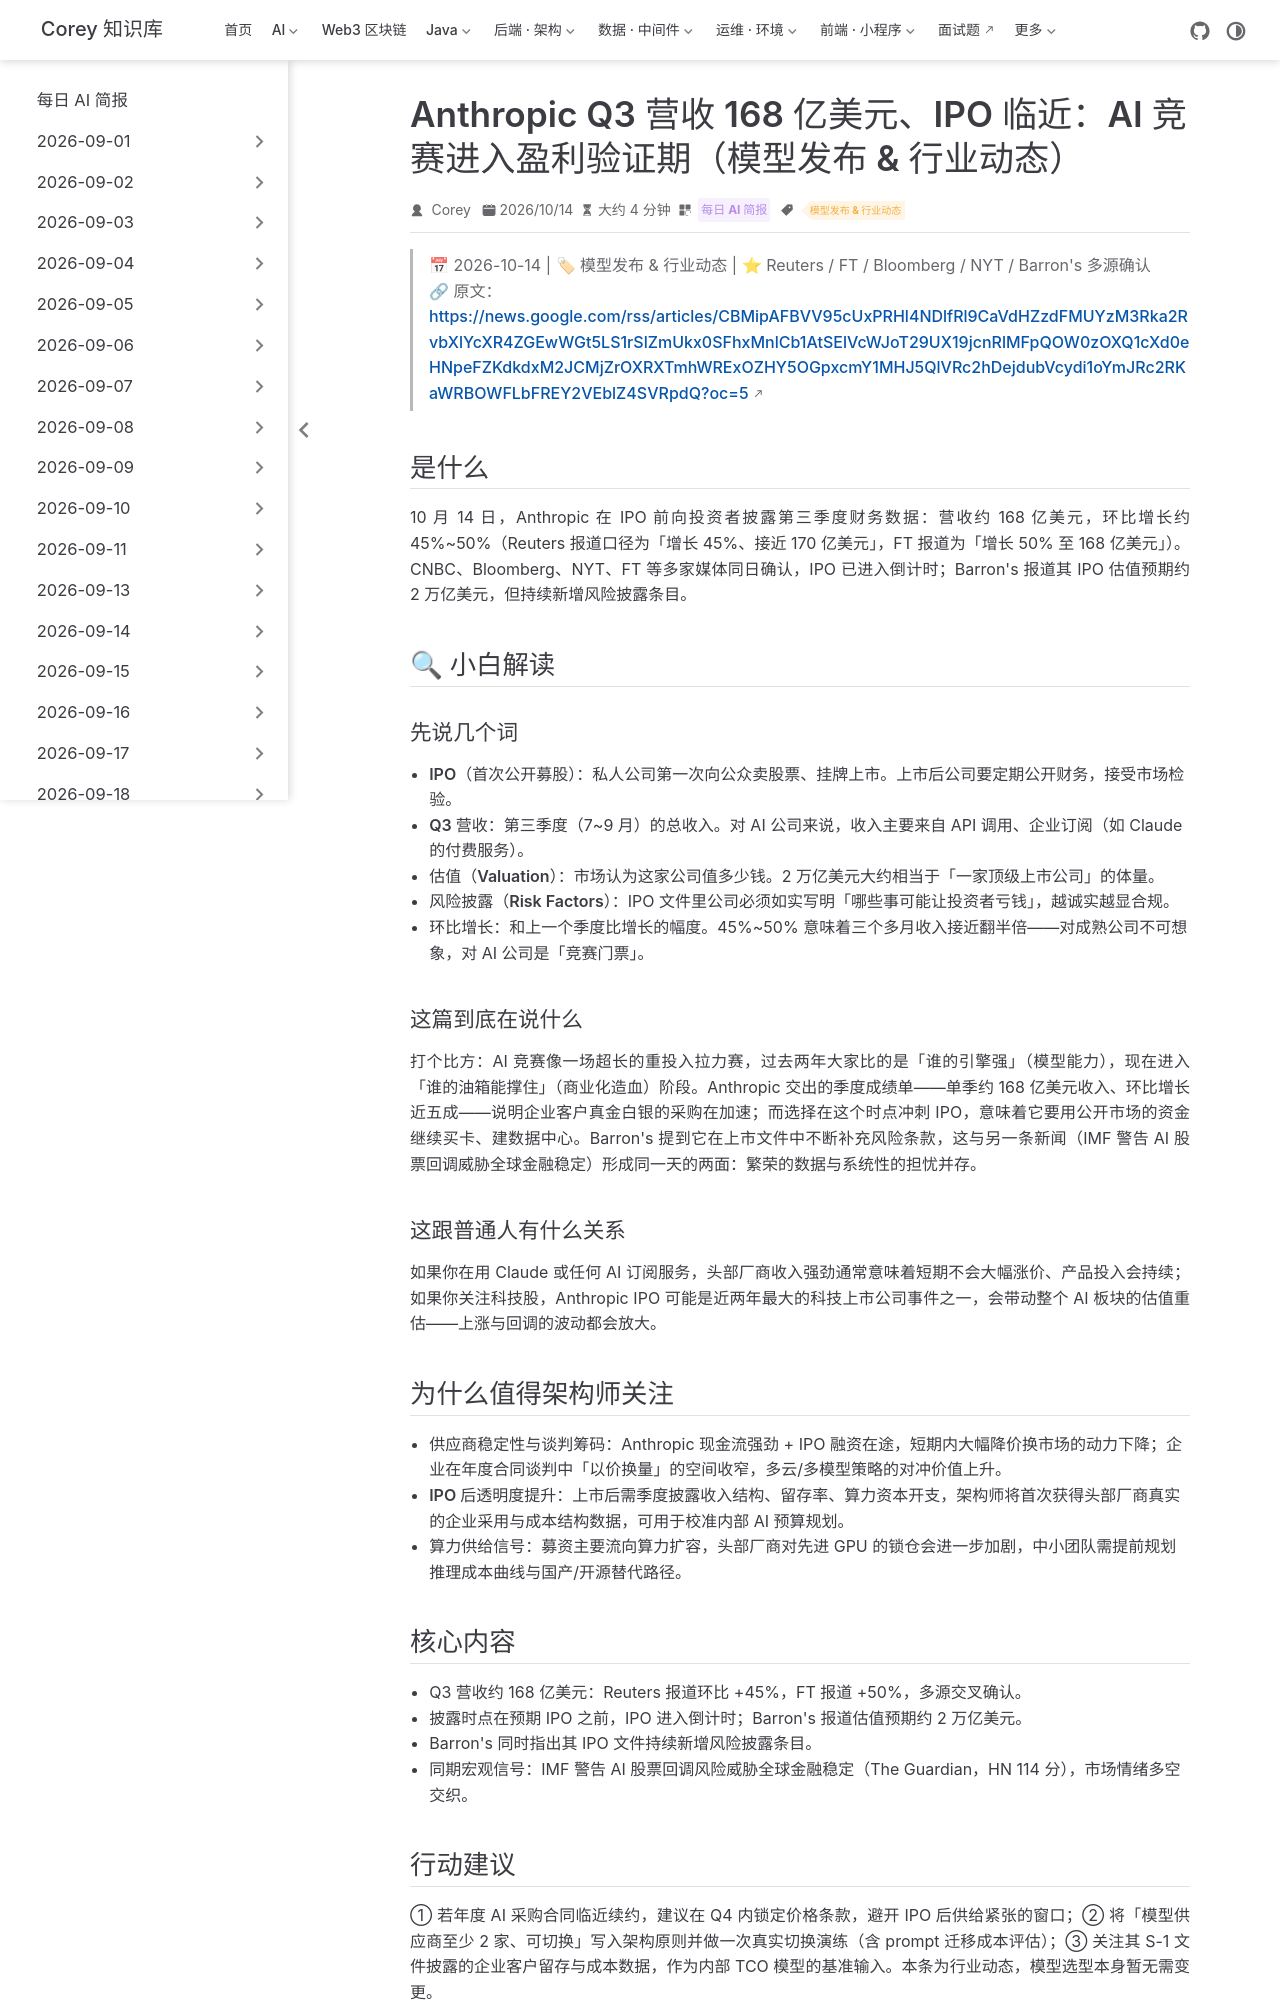

repository: code-corey/code-corey.github.io · page: News/2026-10-15/08-anthropic-q3-ipo.html · generator: jekyll

---
title: "Anthropic Q3 营收 168 亿美元、IPO 临近：AI 竞赛进入盈利验证期（模型发布 & 行业动态）"
shortTitle: "Anthropic Q3 营收与 IPO"
sidebarGroup: "2026-10-15"
order: 8
date: 2026-10-14
category:
  - "每日 AI 简报"
tag:
  - "模型发布 & 行业动态"
description: "Anthropic 向投资者披露 Q3 营收约 168 亿美元、环比增 45%~50%，IPO 进入倒计时，Barron's 报道估值预期约 2 万亿美元。"
---

# Anthropic's Q3 revenue surges ahead of anticipated IPO（Anthropic Q3 营收大增、IPO 临近）

> 📅 2026-10-14 | 🏷 模型发布 & 行业动态 | ⭐ Reuters / FT / Bloomberg / NYT / Barron's 多源确认
> 🔗 原文：https://news.google.com/rss/articles/CBMipAFBVV95cUxPRHl4NDlfRl9CaVdHZzdFMUYzM3Rka2RvbXlYcXR4ZGEwWGt5LS1rSlZmUkx0SFhxMnlCb1AtSElVcWJoT29UX19jcnRlMFpQOW0zOXQ1cXd0eHNpeFZKdkdxM2JCMjZrOXRXTmhWRExOZHY5OGpxcmY1MHJ5QlVRc2hDejdubVcydi1oYmJRc2RKaWRBOWFLbFREY2VEblZ4SVRpdQ?oc=5

## 是什么

10 月 14 日，Anthropic 在 IPO 前向投资者披露第三季度财务数据：营收约 168 亿美元，环比增长约 45%~50%（Reuters 报道口径为「增长 45%、接近 170 亿美元」，FT 报道为「增长 50% 至 168 亿美元」）。CNBC、Bloomberg、NYT、FT 等多家媒体同日确认，IPO 已进入倒计时；Barron's 报道其 IPO 估值预期约 2 万亿美元，但持续新增风险披露条目。

## 🔍 小白解读

### 先说几个词

- **IPO（首次公开募股）**：私人公司第一次向公众卖股票、挂牌上市。上市后公司要定期公开财务，接受市场检验。
- **Q3 营收**：第三季度（7~9 月）的总收入。对 AI 公司来说，收入主要来自 API 调用、企业订阅（如 Claude 的付费服务）。
- **估值（Valuation）**：市场认为这家公司值多少钱。2 万亿美元大约相当于「一家顶级上市公司」的体量。
- **风险披露（Risk Factors）**：IPO 文件里公司必须如实写明「哪些事可能让投资者亏钱」，越诚实越显合规。
- **环比增长**：和上一个季度比增长的幅度。45%~50% 意味着三个多月收入接近翻半倍——对成熟公司不可想象，对 AI 公司是「竞赛门票」。

### 这篇到底在说什么

打个比方：AI 竞赛像一场超长的重投入拉力赛，过去两年大家比的是「谁的引擎强」（模型能力），现在进入「谁的油箱能撑住」（商业化造血）阶段。Anthropic 交出的季度成绩单——单季约 168 亿美元收入、环比增长近五成——说明企业客户真金白银的采购在加速；而选择在这个时点冲刺 IPO，意味着它要用公开市场的资金继续买卡、建数据中心。Barron's 提到它在上市文件中不断补充风险条款，这与另一条新闻（IMF 警告 AI 股票回调威胁全球金融稳定）形成同一天的两面：繁荣的数据与系统性的担忧并存。

### 这跟普通人有什么关系

如果你在用 Claude 或任何 AI 订阅服务，头部厂商收入强劲通常意味着短期不会大幅涨价、产品投入会持续；如果你关注科技股，Anthropic IPO 可能是近两年最大的科技上市公司事件之一，会带动整个 AI 板块的估值重估——上涨与回调的波动都会放大。

## 为什么值得架构师关注

- **供应商稳定性与谈判筹码**：Anthropic 现金流强劲 + IPO 融资在途，短期内大幅降价换市场的动力下降；企业在年度合同谈判中「以价换量」的空间收窄，多云/多模型策略的对冲价值上升。
- **IPO 后透明度提升**：上市后需季度披露收入结构、留存率、算力资本开支，架构师将首次获得头部厂商真实的企业采用与成本结构数据，可用于校准内部 AI 预算规划。
- **算力供给信号**：募资主要流向算力扩容，头部厂商对先进 GPU 的锁仓会进一步加剧，中小团队需提前规划推理成本曲线与国产/开源替代路径。
